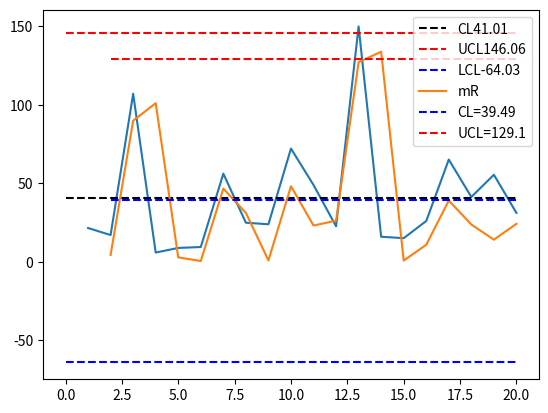

This chart was generated by the following Python code:
from typing import List
from numpy import ndarray

import numpy as np
import matplotlib.pyplot as plt
import math



# 正态分布函数
def normal_distribution(x, mu, sigma):
    return np.exp(-1 * ((x - mu) ** 2) / (2 * (sigma ** 2))) / (math.sqrt(2 * np.pi) * sigma)


# 绘制正态分布图
def plot_normal_distribution(dataSet: List[List[int]]) -> None:
    rates = [c / b * 1000 for a, b, c in dataSet]
    mean_rate = np.mean(rates)  # 中线cl
    var_rate = np.var(rates)  # 方差
    std_rate = np.std(rates)  # 标准差
    print(list(map(lambda x: (x[0] + 1, round(x[1], 2)), enumerate(rates))))
    print(mean_rate)
    print(var_rate)
    print(std_rate)
    ucl = mean_rate + 3 * std_rate  # 上线
    lcl = mean_rate - 3 * std_rate  # 下线
    print(f'中线为{round(float(mean_rate), 2)} 上线为{round(float(ucl), 2)} 下线为{round(float(lcl), 2)}')
    x = np.linspace(mean_rate - 6 * std_rate, mean_rate + 6 * std_rate, 100)
    y = normal_distribution(x, mean_rate, std_rate)
    plt.plot(x, y, 'b')
    plt.vlines(mean_rate, 0, normal_distribution(mean_rate, mean_rate, std_rate), colors='r', linestyles='dashed',
               label='CL')
    plt.vlines(ucl, 0, normal_distribution(ucl, mean_rate, std_rate), colors='y', linestyles='dashed',
               label='UCL')
    plt.vlines(lcl, 0, normal_distribution(lcl, mean_rate, std_rate), colors='black', linestyles='dashed',
               label='LCL')
    plt.grid()
    plt.legend()
    plt.show()
    for i, rate in enumerate(rates):
        if rate < lcl or rate > ucl:
            print(f'模块{i + 1}为异常模块')


# 绘制U图
def plot_u(dataSet: List[List[int]]) -> None:
    dataSet = np.array(dataSet)
    As = np.sum(dataSet[:, 1])  # 代码行数的总和
    Us = np.sum(dataSet[:, 2])  # 缺陷数的总和
    CL = Us / As * 1000  # 缺陷数每千行
    print(f'中心线为{CL}缺陷数/KSLOC')
    # 计算每个模块的控制上限和下限
    UCL, LCL = [], []
    abnormal_module_set = []
    # 计算每个模块的上下线 并判断该模块是否为异常模块
    for i, a, u in dataSet:
        UCL_i = CL + 3 * np.sqrt(CL / (a / 1000))
        LCL_i = CL - 3 * np.sqrt(CL / (a / 1000))
        UCL.append(UCL_i)
        LCL.append(LCL_i)
        cur = u / a * 1000
        if cur < LCL_i or cur > UCL_i:
            print(f'模块{i}为异常模块')
            abnormal_module_set.append([i, cur])
    print(f'各个模块的上线为{list(map(lambda e: (e[0] + 1, round(e[1], 2)), enumerate(UCL)))}')
    print(f'各个模块的下线为{list(map(lambda e: (e[0] + 1, round(e[1], 2)), enumerate(LCL)))}')
    abnormal_module_set = np.array(abnormal_module_set)
    xs = [i + 1 for i in range(len(dataSet))]
    plt.plot(xs, UCL, label='UCL')
    plt.plot(xs, LCL, label='LCL')
    plt.plot(xs, [c / b * 1000 for a, b, c in dataSet])
    plt.hlines(CL, 0, len(dataSet), colors='pink', label='CL', linestyles='dashed')
    plt.scatter(abnormal_module_set[:, 0], abnormal_module_set[:, 1], c='red')
    plt.legend()
    plt.grid()
    plt.show()


# 绘制XmR图
def plot_XmR(dataSet: ndarray) -> None:
    defects = [c / b * 1000 for _, b, c in dataSet] # 每个模块的每千行代码的缺陷数
    print(defects)
    defect_hat = np.mean(defects)
    print(f'平均缺陷数为{round(float(defect_hat), 2)}')
    mRs = []
    for i in range(1, len(defects)):
        mR_i = abs(defects[i] - defects[i - 1])
        mRs.append(mR_i)
    mR_hat = np.mean(mRs)
    print(f'平均滑动范围为{round(float(mR_hat), 2)}')
    CL = defect_hat
    print(f'中心线为{CL}')
    UNPL = CL + 2.660 * mR_hat
    LNPL = CL - 2.660 * mR_hat
    print(f'自然过程的上限{round(float(UNPL), 2)}')
    print(f'自然过程的下限{round(float(LNPL), 2)}')
    for i, d in enumerate(defects):
        if d > UNPL or d < LNPL:
            print(f'模块{i + 1}为异常模块')
    print(f'平均滑动范围的中心线{round(float(mR_hat), 2)}')
    UCL = 3.269 * mR_hat
    print(f'滑动范围的上限{round(float(UCL), 2)}')
    print(f'滑动范围的下限不存在')
    xs = [i + 1 for i in range(len(dataSet))]
    plt.plot(xs, defects)
    plt.hlines(defect_hat, 0, len(defects), linestyles='dashed', colors='black',
               label=f'CL{round(float(defect_hat), 2)}')
    plt.hlines(UNPL, 0, len(defects), linestyles='dashed', colors='red', label=f'UCL{round(UNPL, 2)}')
    plt.hlines(LNPL, 0, len(defects), linestyles='dashed', colors='blue', label=f'LCL{round(LNPL, 2)}')
    plt.grid()
    plt.legend()
    plt.show()
    xs = xs[1:]
    plt.plot(xs, mRs, label='mR')
    plt.hlines(mR_hat, 2, len(xs) + 1, linestyles='dashed', colors='blue', label=f'CL={round(float(mR_hat), 2)}')
    plt.hlines(UCL, 2, len(xs) + 1, linestyles='dashed', colors='red', label=f'UCL={round(float(UCL), 2)}')
    plt.grid()
    plt.legend()
    plt.show()
    for i, mr in enumerate(mRs):
        if mr > UCL:
            print(f'模块{i + 1}为异常模块')


if __name__ == '__main__':
    dataSet = [
        [1, 370, 8],
        [2, 350, 6],
        [3, 140, 15],
        [4, 500, 3],
        [5, 112, 1],
        [6, 420, 4],
        [7, 160, 9],
        [8, 320, 8],
        [9, 250, 6],
        [10, 180, 13],
        [11, 204, 10],
        [12, 132, 3],
        [13, 200, 30],
        [14, 249, 4],
        [15, 330, 5],
        [16, 230, 6],
        [17, 230, 15],
        [18, 290, 12],
        [19, 180, 10],
        [20, 160, 5]
    ]
    # plot_normal_distribution(dataSet)
    # plot_u(dataSet)
    plot_XmR(np.array(dataSet))
